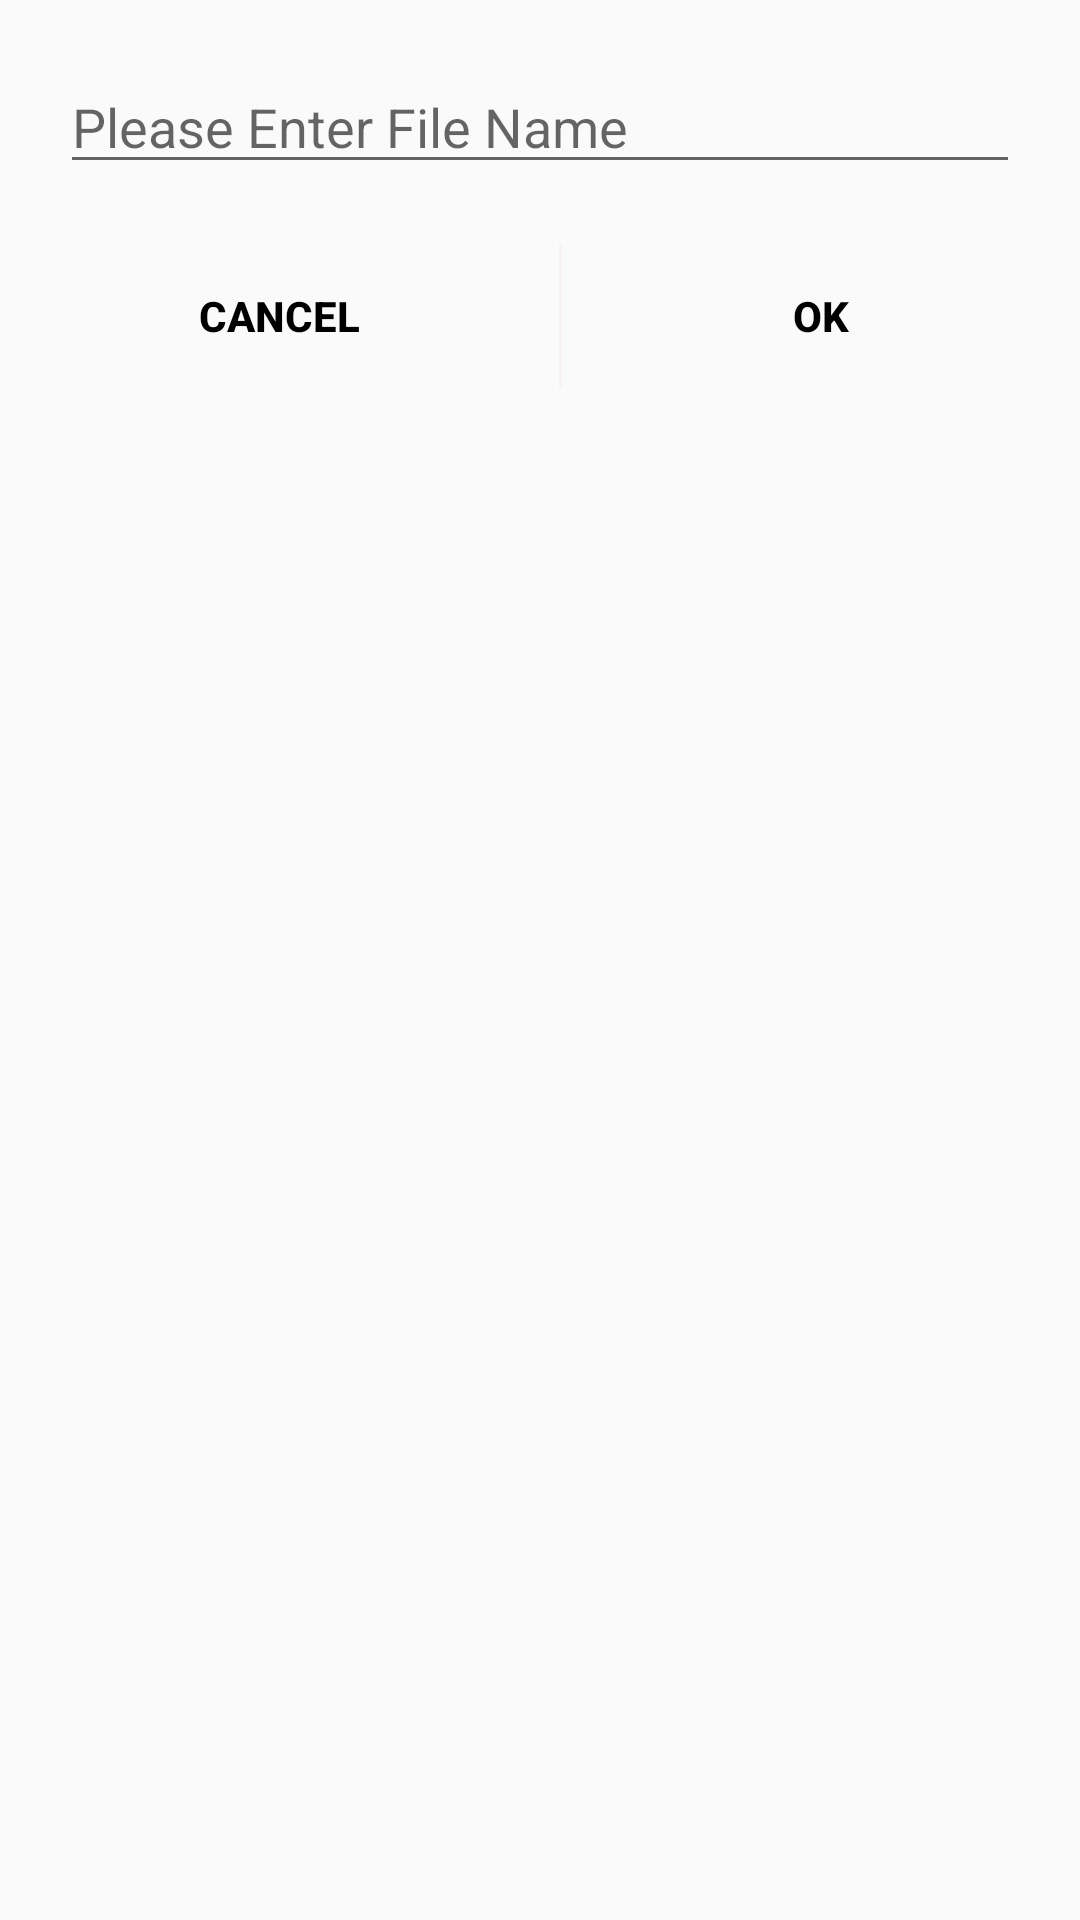

This screen was rendered from an Android layout file. Write that file and the resources it references.
<!-- AndroidManifest.xml: application theme my_theme -->
<!-- res/layout/rename_dialog.xml -->
<?xml version="1.0" encoding="utf-8"?>
<LinearLayout xmlns:android="http://schemas.android.com/apk/res/android"
    android:layout_width="match_parent"
    android:layout_height="match_parent"
    android:orientation="vertical">

    <EditText
        android:id="@+id/renameText"
        android:layout_width="match_parent"
        android:layout_height="wrap_content"
        android:layout_margin="20sp"
        android:hint="@string/plese_enter_file_name"
        android:inputType="textPersonName" />

    <LinearLayout
        android:layout_width="match_parent"
        android:layout_height="wrap_content"
        android:orientation="horizontal">

        <Button
            android:id="@+id/cancel"
            style="?attr/buttonBarButtonStyle"
            android:layout_width="wrap_content"
            android:layout_height="wrap_content"
            android:layout_weight="1"
            android:text="@string/cancel"
            android:textColor="#000"
            android:textStyle="bold" />

        <View
            android:id="@+id/divider"
            android:layout_width="1dp"
            android:layout_height="match_parent"
            android:layout_weight="0"
            android:background="@color/niceColor" />

        <Button
            android:id="@+id/ok"
            style="?attr/buttonBarButtonStyle"
            android:layout_width="wrap_content"
            android:layout_height="wrap_content"
            android:layout_weight="1"
            android:text="@string/ok"
            android:textColor="#000"
            android:textStyle="bold" />
    </LinearLayout>
</LinearLayout>
<!-- resources referenced by this layout -->
<resources>
  <color name="niceColor">#f9f2f2</color>
  <string name="cancel">Cancel</string>
  <string name="ok">OK</string>
  <string name="plese_enter_file_name">Please Enter File Name</string>
  <style name="my_theme" parent="AppTheme">
          <item name="colorPrimaryDark">@color/colorPrimaryDark</item>
          <item name="windowActionModeOverlay">true</item>
          <item name="actionModeBackground">@color/actionmodeback</item>
      </style>
  <style name="AppTheme" parent="Theme.AppCompat.Light.NoActionBar">
          
          <item name="colorPrimary">@color/colorPrimary</item>
          <item name="colorPrimaryDark">@color/colorPrimaryDark</item>
          <item name="colorAccent">@color/colorAccent</item>
      </style>
  <color name="colorPrimaryDark">#f42da8</color>
  <color name="actionmodeback">#e85050</color>
  <color name="colorPrimary">#ff0087</color>
  <color name="colorAccent">#2def14</color>
</resources>
